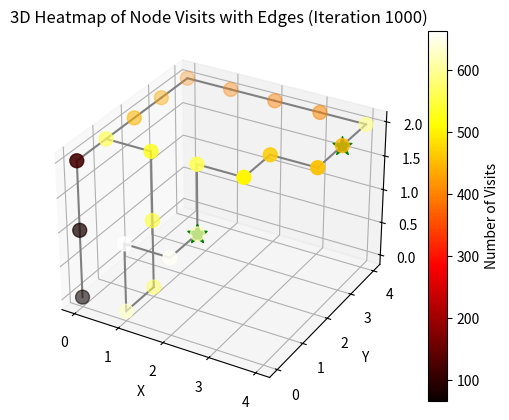
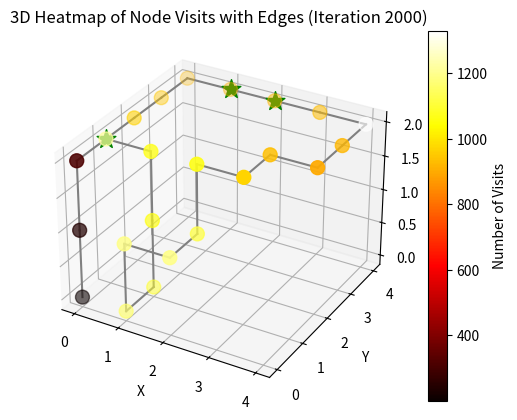
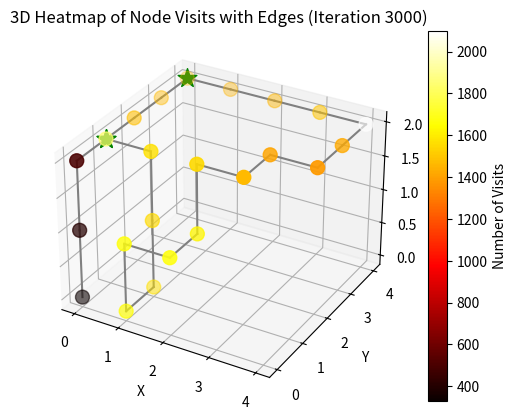
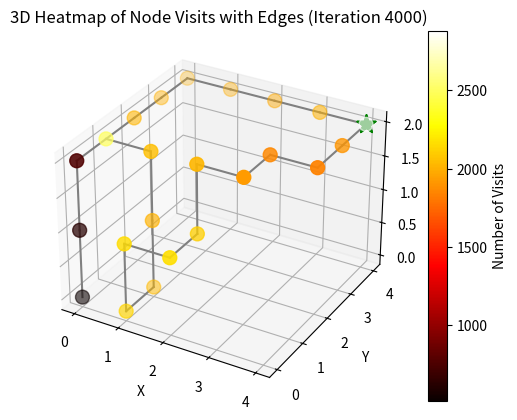
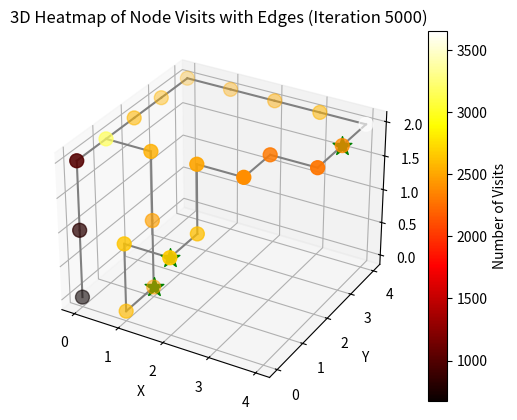
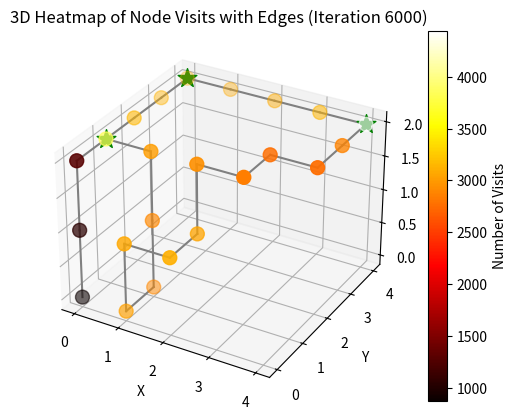
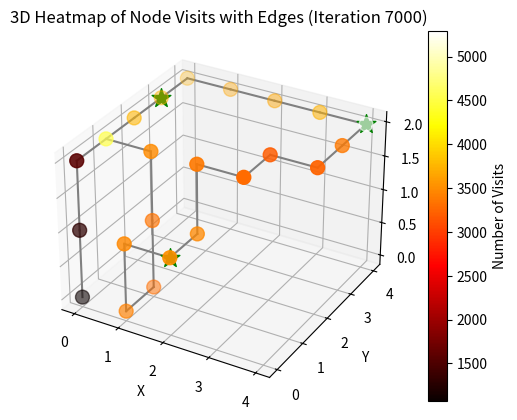
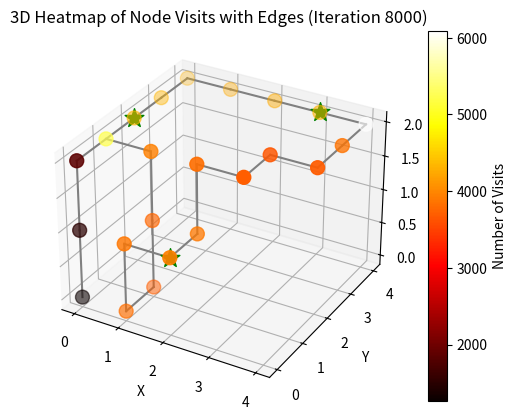
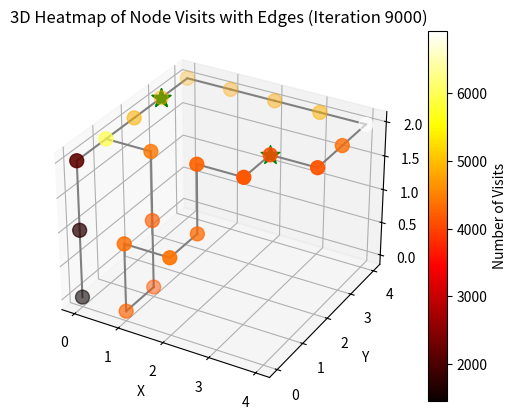
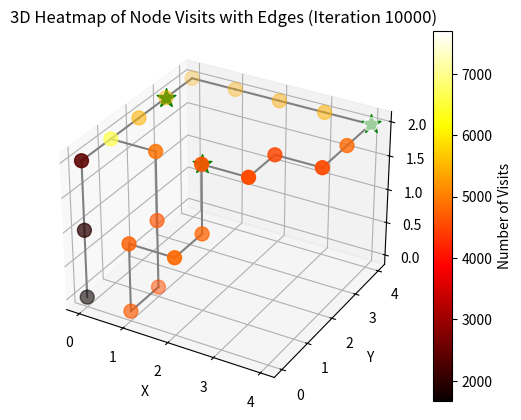

Source code (Python) for these figures, in order:
import random
import numpy as np
import heapq
import matplotlib.pyplot as plt

class Node:
    def __init__(self, x, y, z, terrain_type='normal'):
        self.position = (x, y, z)
        self.visits = 0
        self.connections = []
        self.terrain_type = terrain_type
        self.temperature = random.uniform(20, 35)  # in Celsius

    def add_connection(self, node):
        self.connections.append(node)

    def __lt__(self, other):
        return self.position < other.position

class Grid3D:
    def __init__(self, node_positions):
        self.nodes = {pos: Node(*pos) for pos in node_positions}

    def connect_nodes(self, pos1, pos2):
        node1 = self.nodes[pos1]
        node2 = self.nodes[pos2]
        node1.add_connection(node2)
        node2.add_connection(node1)

    def get_node(self, position):
        return self.nodes.get(position)

    def get_weighted_random_node(self, dragon):
        nodes = list(self.nodes.values())
        weights = []
        for node in nodes:
            weight = (node.visits + 1) * self.terrain_weight(node, dragon)
            weights.append(weight)
        return random.choices(nodes, weights=weights)[0]

    def terrain_weight(self, node, dragon):
        if node.terrain_type == 'basking' and dragon.needs_basking():
            return 5
        elif node.terrain_type == 'water' and dragon.is_thirsty():
            return 4
        elif node.terrain_type == 'hiding' and dragon.is_tired():
            return 3
        return 1

    def dijkstra(self, start, goal):
        queue = [(0, start)]
        distances = {node: float('inf') for node in self.nodes.values()}
        distances[start] = 0
        previous_nodes = {node: None for node in self.nodes.values()}

        while queue:
            current_distance, current_node = heapq.heappop(queue)

            if current_node == goal:
                path = []
                while previous_nodes[current_node]:
                    path.append(current_node)
                    current_node = previous_nodes[current_node]
                path.append(start)
                return path[::-1]

            for neighbor in current_node.connections:
                distance = current_distance + 1  # Assuming all edges have equal weight
                if distance < distances[neighbor]:
                    distances[neighbor] = distance
                    previous_nodes[neighbor] = current_node
                    heapq.heappush(queue, (distance, neighbor))

        return []

class KomodoDragon:
    def __init__(self, grid, start_node):
        self.grid = grid
        self.current_node = start_node
        self.energy = 100
        self.last_basking_time = 0
        self.last_drinking_time = 0

    def move(self, current_time):
        self.energy -= 1
        next_node = self.grid.get_weighted_random_node(self)
        path = self.grid.dijkstra(self.current_node, next_node)
        for index, node in enumerate(path):
            node.visits += (index + 1) / len(path)
            if node.terrain_type == 'basking':
                self.last_basking_time = current_time
                self.energy = min(100, self.energy + 10)
            elif node.terrain_type == 'water':
                self.last_drinking_time = current_time
        self.current_node = next_node

    def needs_basking(self):
        return self.energy < 50

    def is_thirsty(self):
        return self.last_drinking_time > 100

    def is_tired(self):
        return self.energy < 30

def plot_heatmap(grid, edges, iteration, dragons):
    fig = plt.figure()
    ax = fig.add_subplot(111, projection='3d')

    x = [node.position[0] for node in grid.nodes.values()]
    y = [node.position[1] for node in grid.nodes.values()]
    z = [node.position[2] for node in grid.nodes.values()]
    visits = [node.visits for node in grid.nodes.values()]

    # Increase the size of the nodes
    sc = ax.scatter(x, y, z, c=visits, cmap='hot', marker='o', s=100)
    plt.colorbar(sc, ax=ax, label='Number of Visits')

    # Plotting the edges
    for edge in edges:
        pos1, pos2 = edge
        x_vals = [pos1[0], pos2[0]]
        y_vals = [pos1[1], pos2[1]]
        z_vals = [pos1[2], pos2[2]]
        ax.plot(x_vals, y_vals, z_vals, color='gray')

    # Add plotting of dragon positions
    for dragon in dragons:
        ax.scatter(*dragon.current_node.position, color='green', s=200, marker='*')

    ax.set_xlabel('X')
    ax.set_ylabel('Y')
    ax.set_zlabel('Z')
    ax.set_title(f'3D Heatmap of Node Visits with Edges (Iteration {iteration})')

    plt.show()


# Example usage
node_positions = [
    (0, 0, 0), (0, 0, 1), (0, 0, 2), (0, 1, 2), (1, 1, 2),
    (1, 1, 1), (1, 1, 0), (1, 0, 0), (1, 0, 1), (2, 0, 1),
    (2, 1, 1), (2, 1, 2), (3, 1, 2), (3, 2, 2), (4, 2, 2),
    (4, 3, 2), (4, 4, 2), (3, 4, 2), (2, 4, 2), (1, 4, 2),
    (0, 4, 2), (0, 3, 2), (0, 2, 2), (0, 1, 2)
]

terrain_types = {
    (0, 0, 0): 'basking',
    (2, 2, 2): 'water',
    (4, 4, 2): 'hiding',
    # Add more terrain types as needed
}

grid = Grid3D(node_positions)
for pos, terrain in terrain_types.items():
    if pos in grid.nodes:
        grid.nodes[pos].terrain_type = terrain

# Ensure the graph is connected by adding edges
edges = [
    ((0, 0, 0), (0, 0, 1)), ((0, 0, 1), (0, 0, 2)), ((0, 0, 2), (0, 1, 2)),
    ((0, 1, 2), (1, 1, 2)), ((1, 1, 2), (1, 1, 1)), ((1, 1, 1), (1, 1, 0)),
    ((1, 1, 0), (1, 0, 0)), ((1, 0, 0), (1, 0, 1)), ((1, 0, 1), (2, 0, 1)),
    ((2, 0, 1), (2, 1, 1)), ((2, 1, 1), (2, 1, 2)), ((2, 1, 2), (3, 1, 2)),
    ((3, 1, 2), (3, 2, 2)), ((3, 2, 2), (4, 2, 2)), ((4, 2, 2), (4, 3, 2)),
    ((4, 3, 2), (4, 4, 2)), ((4, 4, 2), (3, 4, 2)), ((3, 4, 2), (2, 4, 2)),
    ((2, 4, 2), (1, 4, 2)), ((1, 4, 2), (0, 4, 2)), ((0, 4, 2), (0, 3, 2)),
    ((0, 3, 2), (0, 2, 2)), ((0, 2, 2), (0, 1, 2))
]

for edge in edges:
    grid.connect_nodes(*edge)

dragons = [KomodoDragon(grid, grid.get_node((0, 0, 0))) for _ in range(3)]

total_iterations = 10000
plot_interval = total_iterations // 10

for i in range(total_iterations):
    for dragon in dragons:
        dragon.move(i)
    if (i + 1) % plot_interval == 0:
        plot_heatmap(grid, edges, i + 1, dragons)
